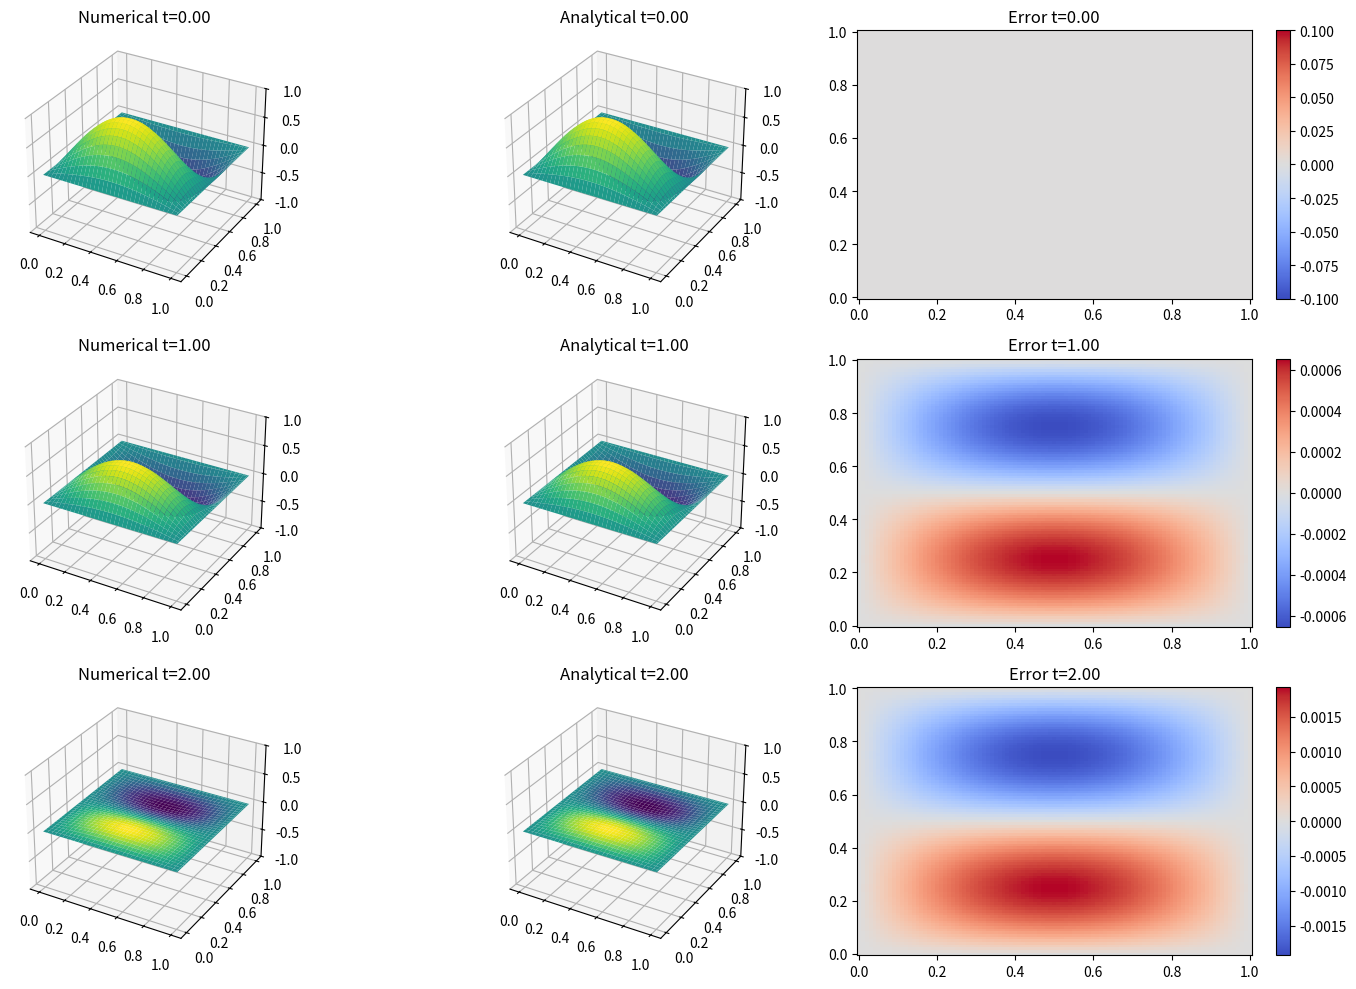

This chart was generated by the following Python code: (Note: this script raises an exception after producing the figure.)
import numpy as np
import matplotlib.pyplot as plt
import matplotlib.animation as animation

def analytical_solution(x, y, t):
    """
    解析解: u(x,y,t) = sin(pi*x)*sin(2*pi*y)*cos(sqrt(5)*pi*t)
    """
    return np.sin(np.pi * x) * np.sin(2 * np.pi * y) * np.cos(np.sqrt(5) * np.pi * t)

def solve_wave_equation(Nx, Ny, T_max, dt, flag_use_lambda=False, lambda_param=1.0):
    """
    使用显式有限差分法求解二维波动方程。
    Nx, Ny: x和y方向的网格划分数
    T_max: 最大模拟时间
    lambda_param: 稳定性参数, 满足 dt <= 1/sqrt(lambda) * (1/dx^2 + 1/dy^2)^(-1/2)
    """
    L = 1.0
    dx = L / Nx
    dy = L / Ny

    x = np.linspace(0, L, Nx+1)
    y = np.linspace(0, L, Ny+1)
    X, Y = np.meshgrid(x, y, indexing='ij')

    if flag_use_lambda:
        dt = 1.0 / np.sqrt(lambda_param) * 1.0 / np.sqrt((1/dx**2) + (1/dy**2))
        print(f"\n取lambda={lambda_param}计算得到的时间步长 dt = {dt:.5e}")
    Nt = int(np.ceil(T_max / dt))

    # 存储 u^{n-1}, u^n 的数组（Leapfrog 形式）
    u_prev = np.zeros((Nx+1, Ny+1))

    # 初始条件: u(x,y,0)
    u_prev[:, :] = np.sin(np.pi * X) * np.sin(2 * np.pi * Y)
    u_nm1 = u_prev.copy() # u^{n-1}
    u_n = u_nm1.copy() # u^{n}

    # 计算 u^1，使用 u_t(0) = 0
    u_nm1_xx = u_nm1[2:, 1:-1] - 2*u_nm1[1:-1, 1:-1] + u_nm1[:-2, 1:-1]
    u_nm1_yy = u_nm1[1:-1, 2:] - 2*u_nm1[1:-1, 1:-1] + u_nm1[1:-1, :-2]
    rx2 = (dt / dx)**2
    ry2 = (dt / dy)**2
    u_n[1:-1, 1:-1] = u_nm1[1:-1, 1:-1] + 0.5 * (rx2 * u_nm1_xx + ry2 * u_nm1_yy)

    # 记录需要保存的时刻 (使用最接近的数值时刻)
    targets = {t: {'diff': float('inf'), 'u': None} for t in [0.0, 1.0, 2.0]}
    targets[0.0] = {'diff': 0.0, 'u': u_nm1.copy()}

    current_time = dt
    frames = [u_nm1.copy()]

    for step in range(1, Nt):
        u_n_xx = u_n[2:, 1:-1] - 2*u_n[1:-1, 1:-1] + u_n[:-2, 1:-1]
        u_n_yy = u_n[1:-1, 2:] - 2*u_n[1:-1, 1:-1] + u_n[1:-1, :-2]

        u_np1 = np.zeros_like(u_n)
        u_np1[1:-1, 1:-1] = 2*u_n[1:-1, 1:-1] - u_nm1[1:-1, 1:-1] + rx2 * u_n_xx + ry2 * u_n_yy

        # 边界条件保持为0
        u_np1[0, :] = 0.0
        u_np1[-1, :] = 0.0
        u_np1[:, 0] = 0.0
        u_np1[:, -1] = 0.0

        # 检查是否保存历史记录（选择距离目标时刻最近的一帧）
        for target_t in targets:
            diff = abs(current_time - target_t)
            if diff < targets[target_t]['diff']:
                targets[target_t] = {'diff': diff, 'u': u_n.copy(), 't': current_time}

        if step % 5 == 0:
            frames.append(u_n.copy())

        u_nm1 = u_n
        u_n = u_np1
        current_time += dt

        # 检查不稳定性
        if np.max(np.abs(u_n)) > 1e5: # 提前捕捉发散
            history = [{'t': targets[t].get('t', t), 'u': targets[t]['u']} for t in targets if targets[t]['u'] is not None]
            return X, Y, history, frames, False, current_time

    history = [{'t': targets[t].get('t', t), 'u': targets[t]['u']} for t in targets if targets[t]['u'] is not None]
    history = sorted(history, key=lambda item: item['t'])
    return X, Y, history, frames, True, current_time

def plot_comparison(X, Y, history, flag_stable_test=False, lambda_param=None):
    """
    绘制 t=0,1,2 时刻数值解与解析解的对比。
    """
    if not history:
        print("无可用的历史数据，无法绘图。")
        return

    fig = plt.figure(figsize=(15, 10))

    for i, h in enumerate(history):
        t = h['t']
        u_num = h['u']
        u_ana = analytical_solution(X, Y, t)

        ax1 = fig.add_subplot(3, 3, i*3 + 1, projection='3d')
        ax1.plot_surface(X, Y, u_num, cmap='viridis')
        ax1.set_title(f'Numerical t={t:.2f}')
        ax1.set_zlim(-1, 1)

        ax2 = fig.add_subplot(3, 3, i*3 + 2, projection='3d')
        ax2.plot_surface(X, Y, u_ana, cmap='viridis')
        ax2.set_title(f'Analytical t={t:.2f}')
        ax2.set_zlim(-1, 1)

        ax3 = fig.add_subplot(3, 3, i*3 + 3)
        im = ax3.pcolormesh(X, Y, u_num - u_ana, cmap='coolwarm', shading='auto')
        plt.colorbar(im, ax=ax3)
        ax3.set_title(f'Error t={t:.2f}')

    plt.tight_layout()
    if flag_stable_test:
        plt.savefig(f'hw4/assets/wave_stability_test_lambda_{lambda_param}.png')
        print(f"稳定性测试对比图已保存到 hw4/assets/wave_stability_test_lambda_{lambda_param}.png")
    else:
        plt.savefig('hw4/assets/wave_comparison.png')
        print("对比图已保存到 hw4/assets/wave_comparison.png")

def run_stability_test(Nx, Ny, T_max, dt, lambda_values=None):
    """
    运行稳定性测试
    """
    if lambda_values is None:
        lambda_values = [2.0, 0.8]

    print("\n--- 稳定性测试 ---")

    print("**测试不同时间步长dt下的数值稳定性**")
    for lam in lambda_values:
        X, Y, history, frames, success, t_final = solve_wave_equation(Nx, Ny, T_max, dt, True, lam)
        
        if history:
            print(f"  -> 误差分析 (lambda={lam}):")
            for h in history:
                t_val = h['t']
                u_num = h['u']
                u_ana = analytical_solution(X, Y, t_val)
                max_err = np.max(np.abs(u_num - u_ana))
                mse = np.mean((u_num - u_ana)**2)
                print(f"     t={t_val:.2f}: Max Error={max_err:.4e}, MSE={mse:.4e}")

        if success:
            print(f"计算稳定，结束时刻 t={t_final:.2f}")
            # plot_comparison(X, Y, history, True, lam)
        else:
            print(f"计算发散，失稳时刻 t={t_final:.2f}")
            # plot_comparison(X, Y, history, True, lam)

    print("\n**测试不同空间网格划分下的数值稳定性**:")
    grids = [(50, 50), (100, 100), (150, 150)]
    for Nx_test, Ny_test in grids:
        X, Y, history, frames, success, t_final = solve_wave_equation(Nx_test, Ny_test, T_max, dt, False)
        
        if history:
            print()
            print(f"  -> 误差分析 (Nx={Nx_test}, Ny={Ny_test}, dt={dt}):")
            for h in history:
                t_val = h['t']
                u_num = h['u']
                u_ana = analytical_solution(X, Y, t_val)
                max_err = np.max(np.abs(u_num - u_ana))
                mse = np.mean((u_num - u_ana)**2)
                print(f"     t={t_val:.2f}: Max Error={max_err:.4e}, MSE={mse:.4e}")

        if success:
            print(f"计算稳定，结束时刻 t={t_final:.2f}")
            # plot_comparison(X, Y, history, True, f"{Nx_test}_{Ny_test}")
        else:
            print(f"计算发散，失稳时刻 t={t_final:.2f}")
            # plot_comparison(X, Y, history, True, f"{Nx_test}_{Ny_test}")
    print("--- 稳定性测试结束 ---\n")

def create_animation(X, Y, frames):
    print("\n正在生成动画...")
    fig = plt.figure(figsize=(8, 6))
    ax = fig.add_subplot(111, projection='3d')

    # Initial plot
    surf = ax.plot_surface(X, Y, frames[0], cmap='viridis', vmin=-1, vmax=1)
    ax.set_zlim(-1, 1)
    ax.set_title('2D Wave Equation')

    def update(frame):
        ax.clear()
        ax.set_zlim(-1, 1)
        ax.set_title('2D Wave Equation')
        surf = ax.plot_surface(X, Y, frame, cmap='viridis', vmin=-1, vmax=1)
        return surf,

    ani = animation.FuncAnimation(fig, update, frames=frames[::2], interval=50)

    try:
        ani.save('hw4/assets/wave_2d.gif', writer='pillow', fps=20)
        print("动画已保存到 hw4/assets/wave_2d.gif")
    except Exception as e:
        print(f"保存动画时出错: {e}")

if __name__ == "__main__":
    Nx, Ny = 100, 100 # 网格划分数
    T_max = 5.0 # 最大模拟时间
    dt = 0.001 # 时间步长
    lambda_param = 1.0 # 主模拟的 lambda 值
    lambda_values = [3.0, 2.0, 1.01, 0.99, 0.8] # 稳定性测试的 lambda 值列表
    print(f"\n(b) 数值求解并与解析解对比 (lambda={lambda_param})...")
    X, Y, history, frames, success, _ = solve_wave_equation(Nx, Ny, T_max, dt, False, lambda_param)
    if history:
            print(f"  -> 误差分析:")
            for h in history:
                t_val = h['t']
                u_num = h['u']
                u_ana = analytical_solution(X, Y, t_val)
                max_err = np.max(np.abs(u_num - u_ana))
                mse = np.mean((u_num - u_ana)**2)
                print(f"     t={t_val:.2f}: Max Error={max_err:.4e}, MSE={mse:.4e}")

    if success:
        plot_comparison(X, Y, history)

        # (c) Stability Test
        run_stability_test(Nx, Ny, T_max, dt, lambda_values)

        # (d) Animation
        create_animation(X, Y, frames)
    else:
        print("主模拟失败，可能由于数值发散或步长设置不当。")
